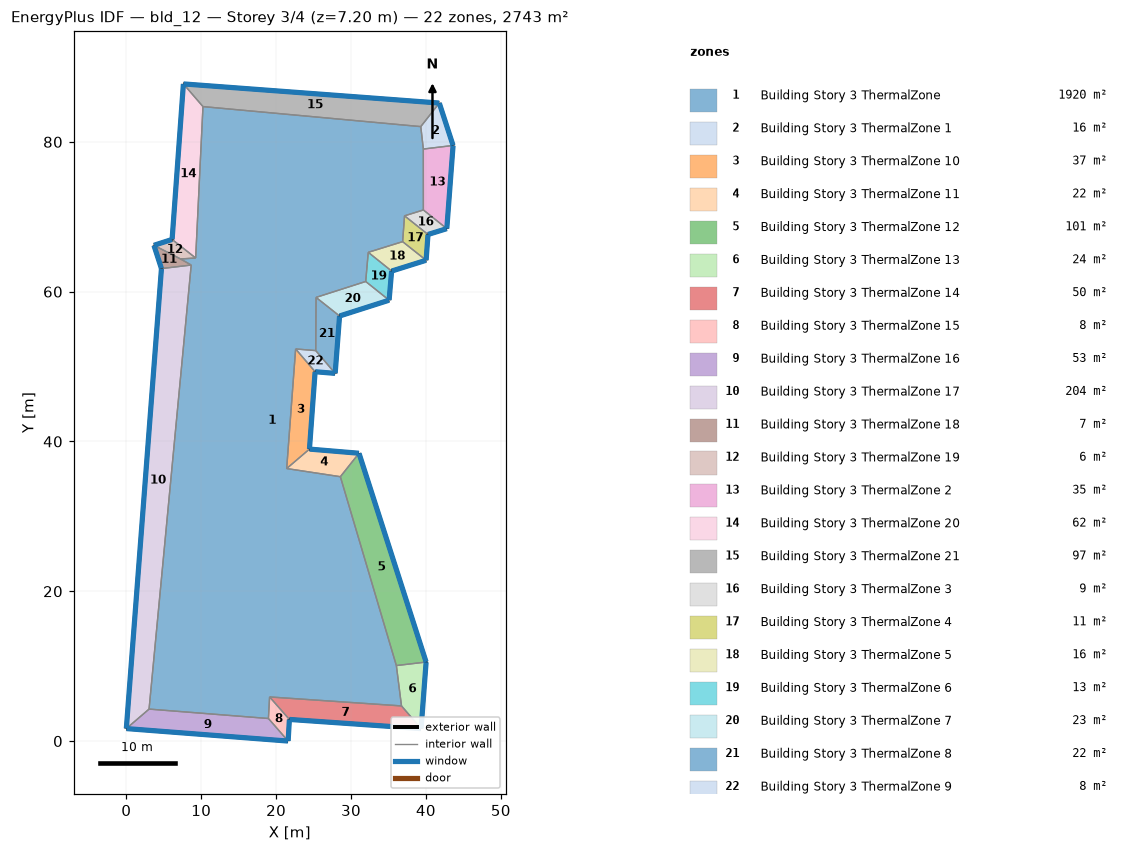
=== STOREY PLAN SPEC (per zone: floor XY polygon, exterior-wall plan segments, windows/doors) ===
zone 1: Building Story 3 ThermalZone  (1920.3 m²)
  floor: (39.31, 82.04) (39.65, 79.04) (39.66, 70.91) (37.15, 70.13) (36.89, 66.68) (32.30, 65.25) (31.96, 61.36) (25.33, 59.23) (25.29, 52.13) (22.60, 52.35) (21.41, 36.38) (28.58, 35.30) (36.05, 10.08) (36.74, 4.69) (19.13, 5.89) (18.97, 3.01) (3.04, 4.27) (8.66, 63.55) (7.24, 64.37) (9.26, 64.50) (10.23, 84.71)
  interior walls: 21
zone 2: Building Story 3 ThermalZone 1  (15.9 m²)
  floor: (41.78, 85.18) (43.63, 79.52) (39.65, 79.04) (39.31, 82.04)
  exterior wall: (43.63, 79.52) – (41.78, 85.18)  [6.0 m]
    window: (43.62, 79.54) – (41.79, 85.16)  [6.4 m²]
  interior walls: 3
zone 3: Building Story 3 ThermalZone 10  (37.3 m²)
  floor: (25.20, 49.31) (24.45, 38.98) (21.41, 36.38) (22.60, 52.35)
  exterior wall: (24.45, 38.98) – (25.20, 49.31)  [10.4 m]
    window: (24.45, 39.01) – (25.20, 49.29)  [11.2 m²]
  interior walls: 3
zone 4: Building Story 3 ThermalZone 11  (22.0 m²)
  floor: (24.45, 38.98) (31.07, 38.43) (28.58, 35.30) (21.41, 36.38)
  exterior wall: (31.07, 38.43) – (24.45, 38.98)  [6.6 m]
    window: (31.04, 38.43) – (24.48, 38.98)  [7.2 m²]
  interior walls: 3
zone 5: Building Story 3 ThermalZone 12  (100.6 m²)
  floor: (31.07, 38.43) (40.03, 10.55) (36.05, 10.08) (28.58, 35.30)
  exterior wall: (40.03, 10.55) – (31.07, 38.43)  [29.3 m]
    window: (40.02, 10.57) – (31.07, 38.40)  [31.6 m²]
  interior walls: 3
zone 6: Building Story 3 ThermalZone 13  (23.5 m²)
  floor: (40.03, 10.55) (39.36, 1.67) (36.74, 4.69) (36.05, 10.08)
  exterior wall: (39.36, 1.67) – (40.03, 10.55)  [8.9 m]
    window: (39.36, 1.69) – (40.02, 10.53)  [9.6 m²]
  interior walls: 3
zone 7: Building Story 3 ThermalZone 14  (49.9 m²)
  floor: (39.36, 1.67) (21.77, 2.89) (19.13, 5.89) (36.74, 4.69)
  exterior wall: (21.77, 2.89) – (39.36, 1.67)  [17.6 m]
    window: (21.80, 2.89) – (39.33, 1.67)  [19.0 m²]
  interior walls: 3
zone 8: Building Story 3 ThermalZone 15  (8.1 m²)
  floor: (21.77, 2.89) (21.60, 0.00) (18.97, 3.01) (19.13, 5.89)
  exterior wall: (21.60, 0.00) – (21.77, 2.89)  [2.9 m]
    window: (21.61, 0.03) – (21.77, 2.86)  [3.1 m²]
  interior walls: 3
zone 9: Building Story 3 ThermalZone 16  (53.0 m²)
  floor: (21.60, 0.00) (0.00, 1.67) (3.04, 4.27) (18.97, 3.01)
  exterior wall: (0.00, 1.67) – (21.60, 0.00)  [21.7 m]
    window: (0.03, 1.66) – (21.58, 0.00)  [23.4 m²]
  interior walls: 3
zone 10: Building Story 3 ThermalZone 17  (203.6 m²)
  floor: (0.00, 1.67) (4.69, 63.08) (8.66, 63.55) (3.04, 4.27)
  exterior wall: (4.69, 63.08) – (0.00, 1.67)  [61.6 m]
    window: (4.69, 63.06) – (0.00, 1.69)  [66.5 m²]
  interior walls: 3
zone 11: Building Story 3 ThermalZone 18  (6.6 m²)
  floor: (4.69, 63.08) (3.68, 66.19) (7.24, 64.37) (8.66, 63.55)
  exterior wall: (3.68, 66.19) – (4.69, 63.08)  [3.3 m]
    window: (3.69, 66.17) – (4.68, 63.11)  [3.5 m²]
  interior walls: 3
zone 12: Building Story 3 ThermalZone 19  (6.3 m²)
  floor: (3.68, 66.19) (6.11, 66.97) (9.26, 64.50) (7.24, 64.37)
  exterior wall: (6.11, 66.97) – (3.68, 66.19)  [2.5 m]
    window: (6.09, 66.96) – (3.71, 66.20)  [2.8 m²]
  interior walls: 3
zone 13: Building Story 3 ThermalZone 2  (34.6 m²)
  floor: (43.63, 79.52) (42.79, 68.41) (39.66, 70.91) (39.65, 79.04)
  exterior wall: (42.79, 68.41) – (43.63, 79.52)  [11.1 m]
    window: (42.79, 68.44) – (43.62, 79.49)  [12.0 m²]
  interior walls: 3
zone 14: Building Story 3 ThermalZone 20  (62.4 m²)
  floor: (6.11, 66.97) (7.62, 87.74) (10.23, 84.71) (9.26, 64.50)
  exterior wall: (7.62, 87.74) – (6.11, 66.97)  [20.8 m]
    window: (7.62, 87.71) – (6.11, 66.99)  [22.5 m²]
  interior walls: 3
zone 15: Building Story 3 ThermalZone 21  (97.4 m²)
  floor: (7.62, 87.74) (41.78, 85.18) (39.31, 82.04) (10.23, 84.71)
  exterior wall: (41.78, 85.18) – (7.62, 87.74)  [34.3 m]
    window: (41.76, 85.19) – (7.65, 87.74)  [37.0 m²]
  interior walls: 3
zone 16: Building Story 3 ThermalZone 3  (8.7 m²)
  floor: (42.79, 68.41) (40.28, 67.64) (37.15, 70.13) (39.66, 70.91)
  exterior wall: (40.28, 67.64) – (42.79, 68.41)  [2.6 m]
    window: (40.30, 67.64) – (42.76, 68.41)  [2.8 m²]
  interior walls: 3
zone 17: Building Story 3 ThermalZone 4  (11.4 m²)
  floor: (40.28, 67.64) (40.03, 64.19) (36.89, 66.68) (37.15, 70.13)
  exterior wall: (40.03, 64.19) – (40.28, 67.64)  [3.5 m]
    window: (40.03, 64.22) – (40.27, 67.61)  [3.7 m²]
  interior walls: 3
zone 18: Building Story 3 ThermalZone 5  (15.9 m²)
  floor: (40.03, 64.19) (35.42, 62.75) (32.30, 65.25) (36.89, 66.68)
  exterior wall: (35.42, 62.75) – (40.03, 64.19)  [4.8 m]
    window: (35.44, 62.76) – (40.00, 64.19)  [5.2 m²]
  interior walls: 3
zone 19: Building Story 3 ThermalZone 6  (13.0 m²)
  floor: (35.42, 62.75) (35.08, 58.86) (31.96, 61.36) (32.30, 65.25)
  exterior wall: (35.08, 58.86) – (35.42, 62.75)  [3.9 m]
    window: (35.09, 58.89) – (35.42, 62.72)  [4.2 m²]
  interior walls: 3
zone 20: Building Story 3 ThermalZone 7  (23.1 m²)
  floor: (35.08, 58.86) (28.47, 56.75) (25.33, 59.23) (31.96, 61.36)
  exterior wall: (28.47, 56.75) – (35.08, 58.86)  [6.9 m]
    window: (28.49, 56.76) – (35.06, 58.85)  [7.5 m²]
  interior walls: 3
zone 21: Building Story 3 ThermalZone 8  (22.0 m²)
  floor: (28.47, 56.75) (27.88, 49.09) (25.29, 52.13) (25.33, 59.23)
  exterior wall: (27.88, 49.09) – (28.47, 56.75)  [7.7 m]
    window: (27.89, 49.11) – (28.47, 56.73)  [8.3 m²]
  interior walls: 3
zone 22: Building Story 3 ThermalZone 9  (7.6 m²)
  floor: (27.88, 49.09) (25.20, 49.31) (22.60, 52.35) (25.29, 52.13)
  exterior wall: (25.20, 49.31) – (27.88, 49.09)  [2.7 m]
    window: (25.23, 49.31) – (27.86, 49.09)  [2.9 m²]
  interior walls: 3

=== DERIVED (storey summary) ===
Building: bld_12
Storey: 3 of 4  (floor level z = 7.20 m)
Storey gross floor area: 2743.2 m²
Zones on this storey: 22
  - Building Story 3 ThermalZone: floor 1920.3 m²
  - Building Story 3 ThermalZone 1: floor 15.9 m²; exterior wall 6.0 m (21.4 m²); 1 window(s) 6.4 m²; WWR 30.0%
  - Building Story 3 ThermalZone 10: floor 37.3 m²; exterior wall 10.4 m (37.3 m²); 1 window(s) 11.2 m²; WWR 30.0%
  - Building Story 3 ThermalZone 11: floor 22.0 m²; exterior wall 6.6 m (23.9 m²); 1 window(s) 7.2 m²; WWR 30.0%
  - Building Story 3 ThermalZone 12: floor 100.6 m²; exterior wall 29.3 m (105.4 m²); 1 window(s) 31.6 m²; WWR 30.0%
  - Building Story 3 ThermalZone 13: floor 23.5 m²; exterior wall 8.9 m (32.1 m²); 1 window(s) 9.6 m²; WWR 30.0%
  - Building Story 3 ThermalZone 14: floor 49.9 m²; exterior wall 17.6 m (63.5 m²); 1 window(s) 19.0 m²; WWR 30.0%
  - Building Story 3 ThermalZone 15: floor 8.1 m²; exterior wall 2.9 m (10.4 m²); 1 window(s) 3.1 m²; WWR 30.0%
  - Building Story 3 ThermalZone 16: floor 53.0 m²; exterior wall 21.7 m (78.0 m²); 1 window(s) 23.4 m²; WWR 30.0%
  - Building Story 3 ThermalZone 17: floor 203.6 m²; exterior wall 61.6 m (221.7 m²); 1 window(s) 66.5 m²; WWR 30.0%
  - Building Story 3 ThermalZone 18: floor 6.6 m²; exterior wall 3.3 m (11.8 m²); 1 window(s) 3.5 m²; WWR 30.0%
  - Building Story 3 ThermalZone 19: floor 6.3 m²; exterior wall 2.5 m (9.2 m²); 1 window(s) 2.8 m²; WWR 30.0%
  - Building Story 3 ThermalZone 2: floor 34.6 m²; exterior wall 11.1 m (40.1 m²); 1 window(s) 12.0 m²; WWR 30.0%
  - Building Story 3 ThermalZone 20: floor 62.4 m²; exterior wall 20.8 m (75.0 m²); 1 window(s) 22.5 m²; WWR 30.0%
  - Building Story 3 ThermalZone 21: floor 97.4 m²; exterior wall 34.3 m (123.3 m²); 1 window(s) 37.0 m²; WWR 30.0%
  - Building Story 3 ThermalZone 3: floor 8.7 m²; exterior wall 2.6 m (9.5 m²); 1 window(s) 2.8 m²; WWR 30.0%
  - Building Story 3 ThermalZone 4: floor 11.4 m²; exterior wall 3.5 m (12.4 m²); 1 window(s) 3.7 m²; WWR 30.0%
  - Building Story 3 ThermalZone 5: floor 15.9 m²; exterior wall 4.8 m (17.4 m²); 1 window(s) 5.2 m²; WWR 30.0%
  - Building Story 3 ThermalZone 6: floor 13.0 m²; exterior wall 3.9 m (14.0 m²); 1 window(s) 4.2 m²; WWR 30.0%
  - Building Story 3 ThermalZone 7: floor 23.1 m²; exterior wall 6.9 m (25.0 m²); 1 window(s) 7.5 m²; WWR 30.0%
  - Building Story 3 ThermalZone 8: floor 22.0 m²; exterior wall 7.7 m (27.7 m²); 1 window(s) 8.3 m²; WWR 30.0%
  - Building Story 3 ThermalZone 9: floor 7.6 m²; exterior wall 2.7 m (9.7 m²); 1 window(s) 2.9 m²; WWR 30.0%
Zone adjacency: (none detected)